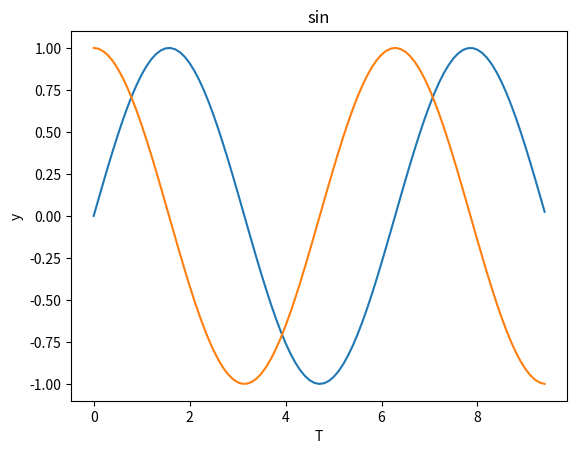
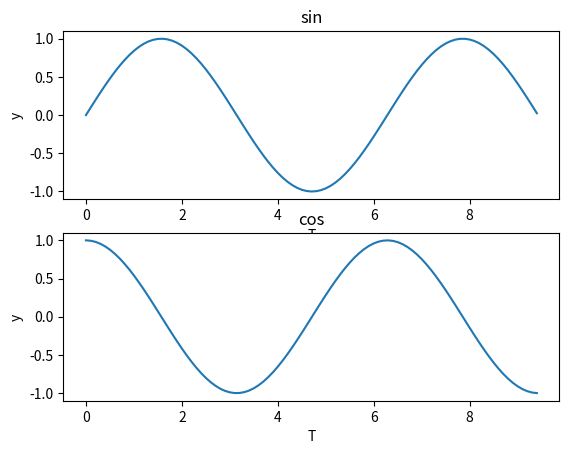

These figures' Python source, in order:
"""
    xlabel:设置x轴的标签
    xlabel:设置y轴的标签
    title:设置图的标题(显示在图顶部的文本)
    subplot:用于在一个图形窗口创建多个子图布局
"""
import matplotlib.pyplot as plt
import numpy as np
x = np.arange(0,3*np.pi,0.1)
y = np.sin(x)
z = np.cos(x)

plt.plot(x,y)
plt.plot(x,z)
plt.xlabel('T')
plt.ylabel('y')
plt.title('sin')
plt.show()



"""
    subplot:
    
    plt.subplot(nrows,ncols,plot_number)
    nrows:子图的行数
    ncols:子图的列数
    plot_number：当前子图的标号，从1开始
"""
x = np.arange(0,3*np.pi,0.1)
y_sin = np.sin(x)
y_cos = np.cos(x)

#创建一个两行一列的子图，操作第一个子图
plt.subplot(2,1,1)
plt.plot(x,y_sin)


plt.xlabel('T')
plt.ylabel('y')
plt.title('sin')


plt.subplot(2,1,2)
plt.plot(x,y_cos)


plt.xlabel('T')
plt.ylabel('y')
plt.title('cos')

plt.show()
